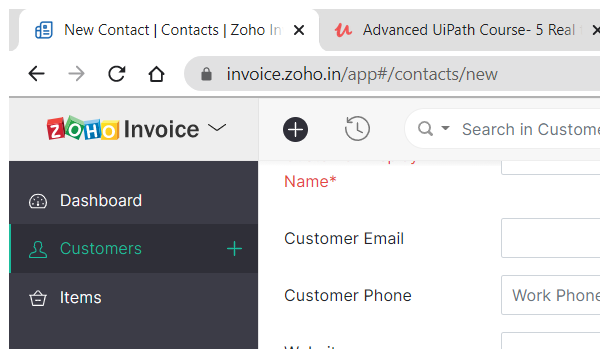
Task: Zoho Invoice Customer Create
Workflow: Customer Billing Address

Step 1: Attach Browser 'chrome.exe New' in window 'New Contact | Contacts | Zoho Invoice' (chrome.exe)

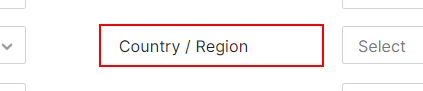
Step 2: click on the label 'Country / Region'
